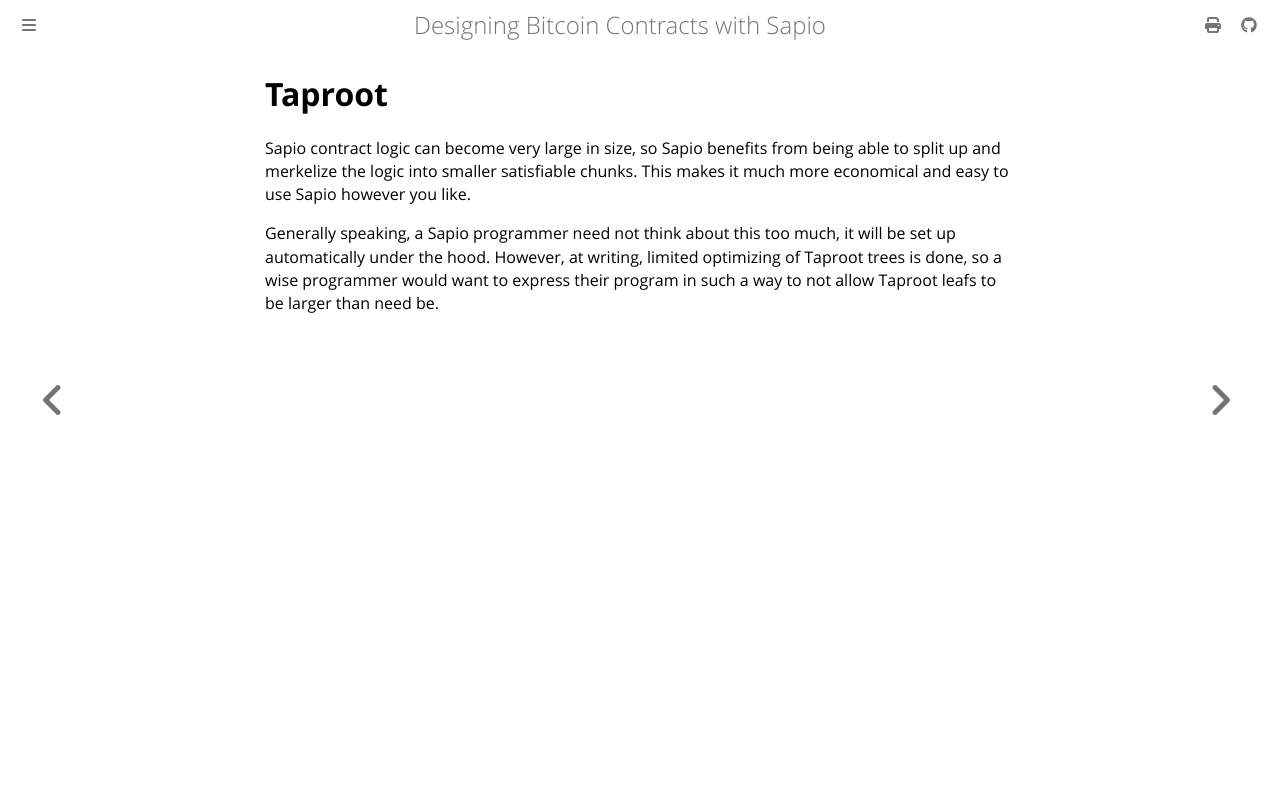

repository: sapio-lang/sapio · page: ch05-02-taproot.html · generator: mdbook

# Taproot


Sapio contract logic can become very large in size, so Sapio benefits from
being able to split up and merkelize the logic into smaller satisfiable
chunks. This makes it much more economical and easy to use Sapio however you like.

Generally speaking, a Sapio programmer need not think about this too much, it will be set up
automatically under the hood. However, at writing, limited optimizing of Taproot trees is done,
so a wise programmer would want to express their program in such a way to not allow Taproot leafs to be larger than need be.
